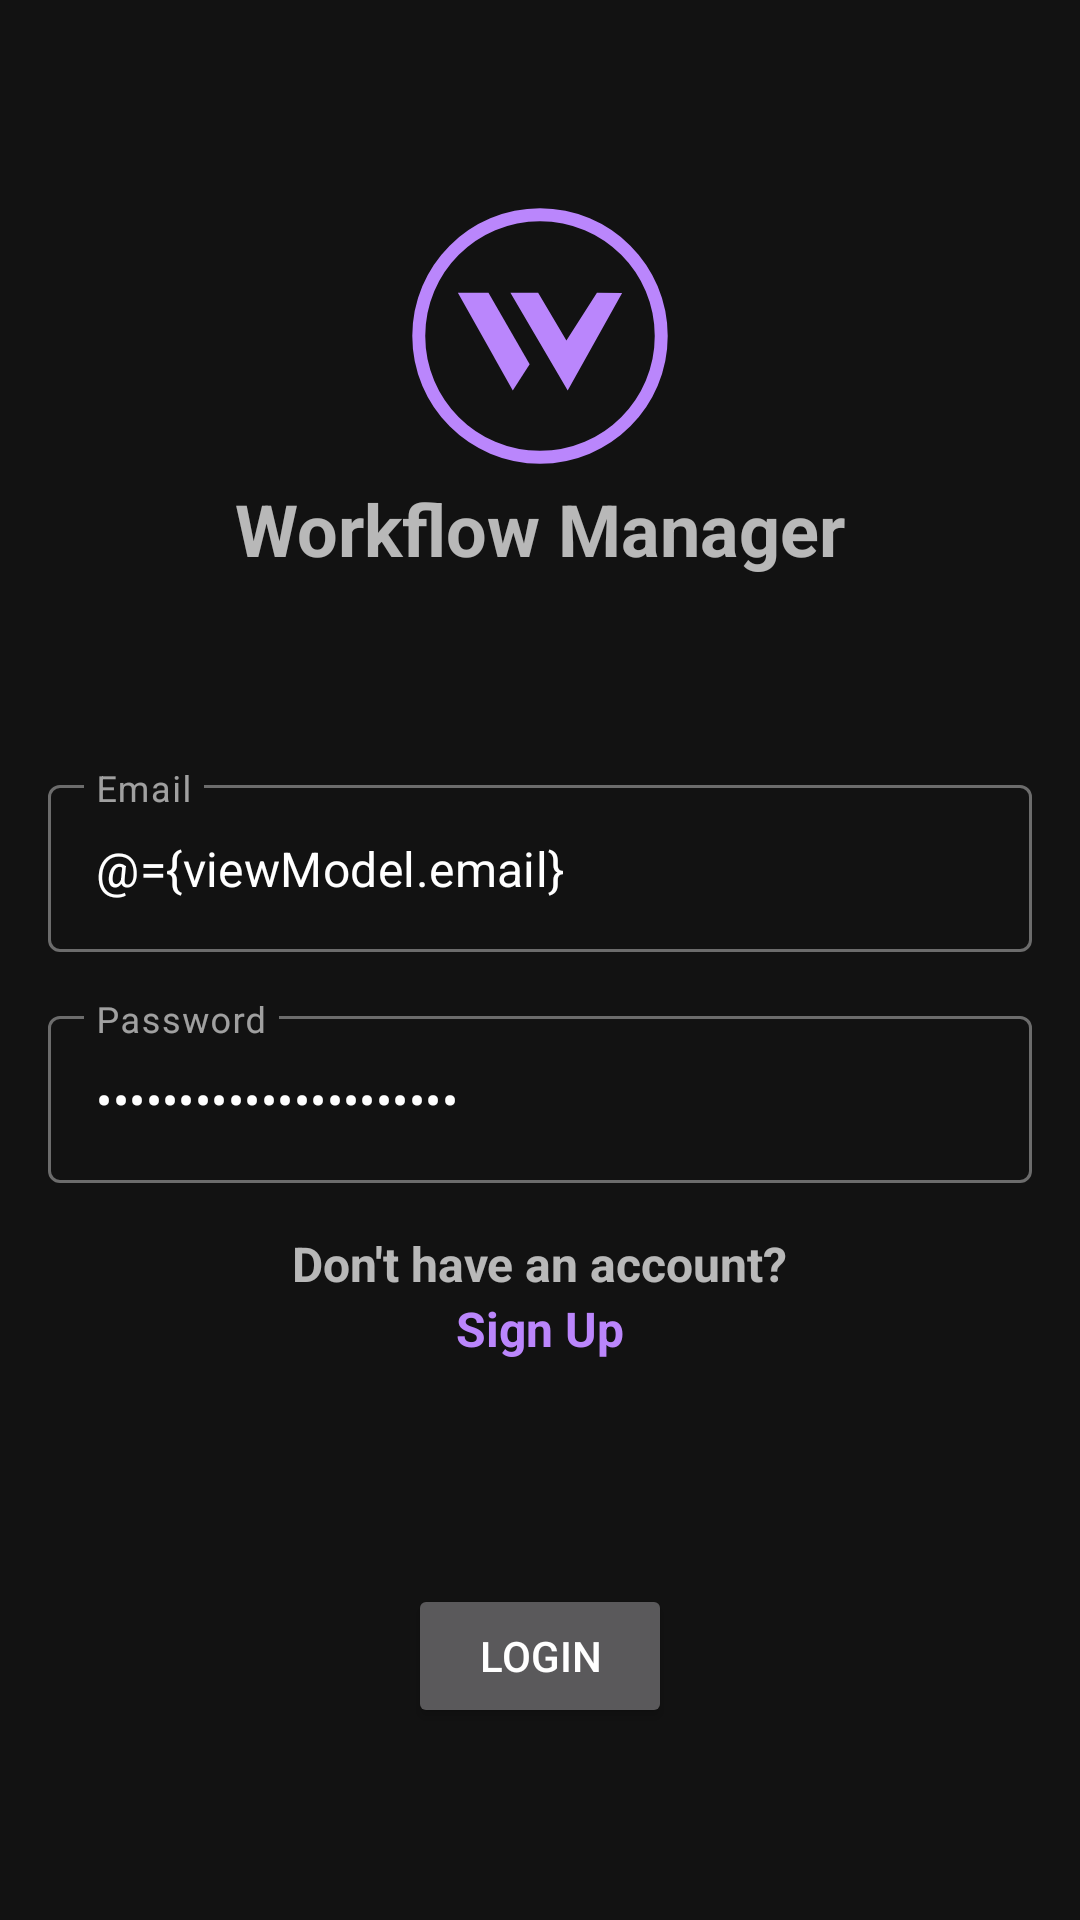

Reconstruct the res/layout file that produces this screen, plus the resources it refers to.
<!-- AndroidManifest.xml: application theme AppTheme -->
<!-- res/layout/activity_login.xml -->
<?xml version="1.0" encoding="utf-8"?>
<layout xmlns:android="http://schemas.android.com/apk/res/android"
    xmlns:app="http://schemas.android.com/apk/res-auto">
    <data>
        <variable
            name="viewModel"
            type="com.example.workflow_manager_frontend.presentation.auth.LoginViewModel" />
    </data>

<androidx.constraintlayout.widget.ConstraintLayout
    android:layout_width="match_parent"
    android:layout_height="match_parent">

    <ImageView
        android:id="@+id/logo"
        android:layout_width="96dp"
        android:layout_height="96dp"
        android:layout_marginTop="64dp"
        android:src="@drawable/logo_purple"
        app:layout_constraintBottom_toTopOf="@+id/appName"
        app:layout_constraintEnd_toEndOf="parent"
        app:layout_constraintStart_toStartOf="parent"
        app:layout_constraintTop_toTopOf="parent"
        app:layout_constraintVertical_bias="0.3" />

    <TextView
        android:id="@+id/appName"
        android:layout_width="wrap_content"
        android:layout_height="wrap_content"
        android:layout_marginBottom="40dp"
        android:text="Workflow Manager"
        android:textSize="24sp"
        android:textStyle="bold"
        app:layout_constraintBottom_toTopOf="@+id/usernameFieldLayout"
        app:layout_constraintEnd_toEndOf="parent"
        app:layout_constraintStart_toStartOf="parent"
        app:layout_constraintTop_toBottomOf="@id/logo" />

    <com.google.android.material.textfield.TextInputLayout
        android:id="@+id/usernameFieldLayout"
        style="@style/Widget.MaterialComponents.TextInputLayout.OutlinedBox"
        android:layout_width="match_parent"
        android:layout_height="wrap_content"
        android:layout_marginStart="16dp"
        android:layout_marginTop="64dp"
        android:layout_marginEnd="16dp"
        app:layout_constraintEnd_toEndOf="parent"
        app:layout_constraintStart_toStartOf="parent"
        app:layout_constraintTop_toBottomOf="@id/appName">

        <com.google.android.material.textfield.TextInputEditText
            android:id="@+id/usernameField"
            android:text="@={viewModel.email}"
            android:layout_width="match_parent"
            android:layout_height="wrap_content"
            android:hint="Email"
            android:inputType="text" />

    </com.google.android.material.textfield.TextInputLayout>

    <com.google.android.material.textfield.TextInputLayout
        android:id="@+id/passwordFieldLayout"
        style="@style/Widget.MaterialComponents.TextInputLayout.OutlinedBox"
        android:layout_width="match_parent"
        android:layout_height="wrap_content"
        android:layout_marginStart="16dp"
        android:layout_marginTop="16dp"
        android:layout_marginEnd="16dp"
        app:layout_constraintEnd_toEndOf="parent"
        app:layout_constraintStart_toStartOf="parent"
        app:layout_constraintTop_toBottomOf="@id/usernameFieldLayout">

        <com.google.android.material.textfield.TextInputEditText
            android:id="@+id/passwordField"
            android:layout_width="match_parent"
            android:layout_height="wrap_content"
            android:text="@={viewModel.password}"
            android:hint="Password"
            android:inputType="textPassword" />

    </com.google.android.material.textfield.TextInputLayout>

    <TextView
        android:id="@+id/signUpText"
        android:layout_width="wrap_content"
        android:layout_height="wrap_content"
        android:layout_marginTop="16dp"
        android:textSize="16sp"
        android:textStyle="bold"
        android:text="Don't have an account?"
        android:layout_marginStart="16dp"
        android:layout_marginEnd="16dp"
        app:layout_constraintEnd_toEndOf="parent"
        app:layout_constraintStart_toStartOf="parent"
        app:layout_constraintTop_toBottomOf="@id/passwordFieldLayout"/>

    <TextView
        android:id="@+id/signUpTextLink"
        android:layout_width="wrap_content"
        android:layout_height="wrap_content"

        android:textSize="16sp"
        android:textStyle="bold"
        android:text="Sign Up"
        android:textColor="@color/purple_200"
        android:layout_marginStart="16dp"
        android:layout_marginEnd="16dp"
        android:clickable="true"
        android:focusable="true"
        app:layout_constraintEnd_toEndOf="parent"
        app:layout_constraintStart_toStartOf="parent"
        app:layout_constraintTop_toBottomOf="@id/signUpText"/>

    <Button
        android:id="@+id/loginButton"
        android:layout_width="wrap_content"
        android:layout_height="wrap_content"
        android:layout_marginBottom="64dp"
        android:text="Login"
        android:onClick="@{() -> viewModel.onLoginButtonClick()}"
        app:layout_constraintBottom_toBottomOf="parent"
        app:layout_constraintEnd_toEndOf="parent"
        app:layout_constraintStart_toStartOf="parent" />

</androidx.constraintlayout.widget.ConstraintLayout>
</layout>
<!-- resources referenced by this layout -->
<resources>
  <color name="purple_200">#FFBB86FC</color>
  <!-- drawable logo_purple (drawable) -->
  <vector xmlns:android="http://schemas.android.com/apk/res/android"
      android:width="2000dp"
      android:height="2000dp"
      android:viewportWidth="2000"
      android:viewportHeight="2000">
    <path
        android:pathData="m429.8,698.9l381.2,679.6 117.2,-181.6 -286.1,-497.6z"
        android:fillColor="#ba86fc"/>
    <path
        android:pathData="m794.5,698.9l397.8,679.6 378,-676.6 -174.9,-2.8 -212,332.4 -196.3,-332.4z"
        android:fillColor="#ba86fc"/>
    <path
        android:pathData="m1000,1841.9c-465.6,0 -841.9,-376.3 -841.9,-841.9 0,-465.6 376.3,-841.9 841.9,-841.9 465.6,0 841.9,376.3 841.9,841.9 0,465.6 -376.3,841.9 -841.9,841.9z"
        android:strokeWidth="90"
        android:fillColor="#00000000"
        android:strokeColor="#ba86fc"/>
  </vector>
  <style name="AppTheme" parent="Theme.MaterialComponents.NoActionBar">
          <item name="colorOnSurfaceVariant">@color/white</item>
      </style>
  <color name="white">#FFFFFFFF</color>
</resources>
